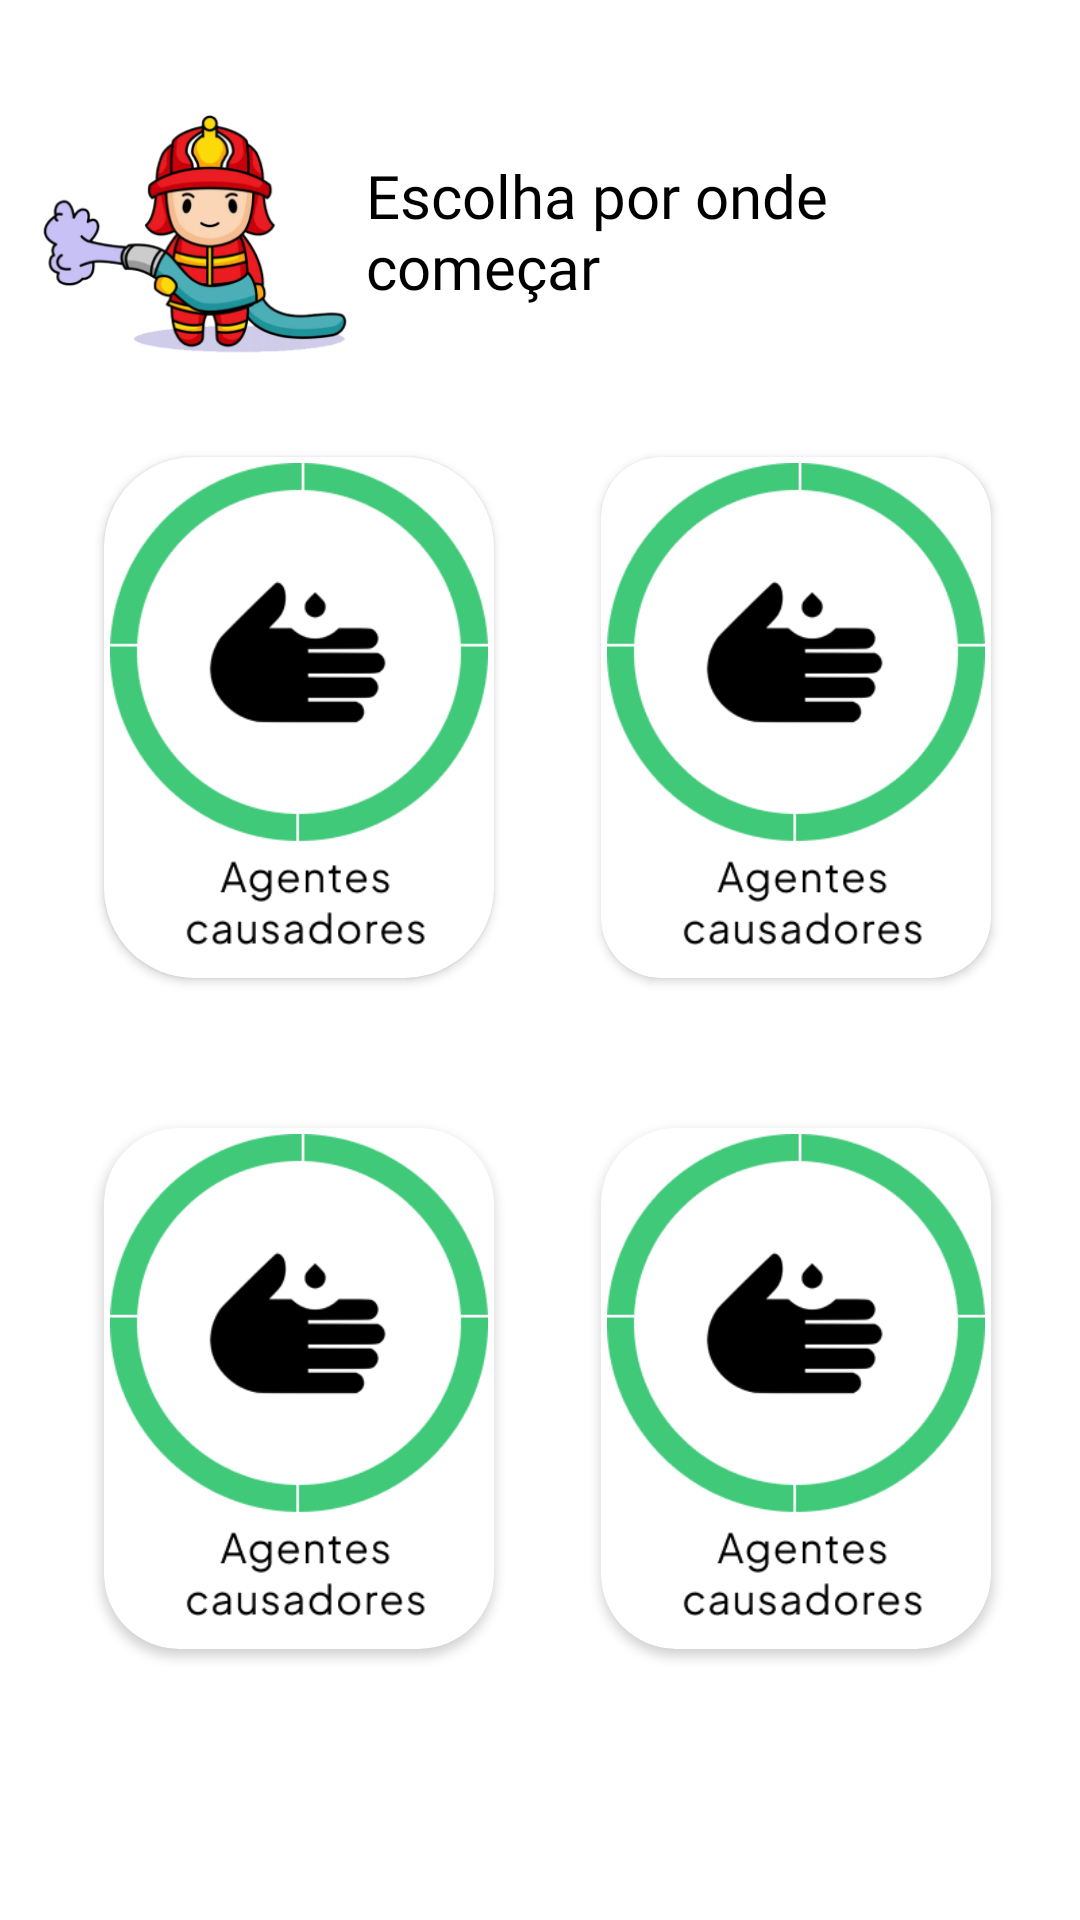

Produce the Android XML layout that renders to this screen, including the resource entries it uses.
<!-- AndroidManifest.xml: application theme Theme.AppQueimaduras -->
<!-- res/layout/activity_historias.xml -->
<?xml version="1.0" encoding="utf-8"?>
<androidx.constraintlayout.widget.ConstraintLayout xmlns:android="http://schemas.android.com/apk/res/android"
    xmlns:app="http://schemas.android.com/apk/res-auto"
    xmlns:tools="http://schemas.android.com/tools"
    android:layout_width="match_parent"
    android:layout_height="match_parent"
    android:background="#FFF"
    tools:context=".HistoriasActivity">

    <androidx.cardview.widget.CardView
        android:id="@+id/cardAgentes"
        android:layout_width="130dp"
        android:layout_height="wrap_content"
        android:layout_marginTop="50dp"
        app:cardCornerRadius="30dp"
        app:layout_constraintEnd_toStartOf="@+id/cardView2"
        app:layout_constraintHorizontal_bias="0.70"
        app:layout_constraintStart_toStartOf="parent"
        app:layout_constraintTop_toBottomOf="@+id/textView9">

        <androidx.constraintlayout.widget.ConstraintLayout
            android:layout_width="match_parent"
            android:layout_height="match_parent"
            android:padding="2dp">

            <ImageView
                android:id="@+id/imageView7"
                android:layout_width="wrap_content"
                android:layout_height="wrap_content"
                android:layout_marginBottom="5dp"
                android:adjustViewBounds="true"
                app:layout_constraintBottom_toBottomOf="parent"
                app:layout_constraintEnd_toEndOf="parent"
                app:layout_constraintStart_toStartOf="parent"
                app:srcCompat="@drawable/rodinha_agentes" />
        </androidx.constraintlayout.widget.ConstraintLayout>
    </androidx.cardview.widget.CardView>

    <TextView
        android:id="@+id/textView9"
        android:layout_width="0dp"
        android:layout_height="wrap_content"
        android:layout_marginStart="2dp"
        android:layout_marginEnd="2dp"
        android:fontFamily="@font/poppins"
        android:text="Escolha por onde começar"
        android:textColor="#000"
        android:textSize="20sp"
        app:layout_constraintBottom_toBottomOf="@+id/imageView8"
        app:layout_constraintEnd_toEndOf="parent"
        app:layout_constraintStart_toEndOf="@+id/imageView8"
        app:layout_constraintTop_toTopOf="@+id/imageView8" />

    <androidx.cardview.widget.CardView
        android:id="@+id/cardGraus"
        android:layout_width="130dp"
        android:layout_height="wrap_content"
        app:cardCornerRadius="20dp"
        app:cardElevation="2dp"
        app:layout_constraintEnd_toEndOf="parent"
        app:layout_constraintHorizontal_bias=".40"
        app:layout_constraintStart_toEndOf="@+id/cardView2"
        app:layout_constraintTop_toTopOf="@+id/cardAgentes">

        <androidx.constraintlayout.widget.ConstraintLayout
            android:layout_width="match_parent"
            android:layout_height="match_parent"
            android:padding="2dp">

            <ImageView
                android:id="@+id/imageView9"
                android:layout_width="wrap_content"
                android:layout_height="wrap_content"
                android:layout_marginBottom="5dp"
                android:adjustViewBounds="true"
                app:layout_constraintBottom_toBottomOf="parent"
                app:layout_constraintEnd_toEndOf="parent"
                app:layout_constraintStart_toStartOf="parent"
                app:srcCompat="@drawable/rodinha_agentes" />
        </androidx.constraintlayout.widget.ConstraintLayout>
    </androidx.cardview.widget.CardView>

    <androidx.cardview.widget.CardView
        android:id="@+id/cardPrevencoes"
        android:layout_width="130dp"
        android:layout_height="wrap_content"
        android:layout_marginTop="50dp"
        app:cardCornerRadius="25dp"
        app:layout_constraintEnd_toStartOf="@+id/cardView2"
        app:layout_constraintHorizontal_bias=".70"
        app:layout_constraintStart_toStartOf="parent"
        app:layout_constraintTop_toBottomOf="@+id/cardAgentes">

        <androidx.constraintlayout.widget.ConstraintLayout
            android:layout_width="match_parent"
            android:layout_height="match_parent"
            android:padding="2dp">

            <ImageView
                android:id="@+id/imageView13"
                android:layout_width="wrap_content"
                android:layout_height="wrap_content"
                android:layout_marginBottom="5dp"
                android:adjustViewBounds="true"
                app:layout_constraintBottom_toBottomOf="parent"
                app:layout_constraintEnd_toEndOf="parent"
                app:layout_constraintStart_toStartOf="parent"
                app:srcCompat="@drawable/rodinha_agentes" />
        </androidx.constraintlayout.widget.ConstraintLayout>
    </androidx.cardview.widget.CardView>

    <androidx.cardview.widget.CardView
        android:id="@+id/cardSocorros"
        android:layout_width="130dp"
        android:layout_height="wrap_content"
        android:layout_marginTop="50dp"
        app:cardCornerRadius="25dp"
        app:layout_constraintEnd_toEndOf="parent"
        app:layout_constraintHorizontal_bias=".40"
        app:layout_constraintStart_toEndOf="@+id/cardView2"
        app:layout_constraintTop_toBottomOf="@+id/cardAgentes">

        <androidx.constraintlayout.widget.ConstraintLayout
            android:layout_width="match_parent"
            android:layout_height="match_parent"
            android:padding="2dp">

            <ImageView
                android:id="@+id/imageView14"
                android:layout_width="wrap_content"
                android:layout_height="wrap_content"
                android:layout_marginBottom="5dp"
                android:adjustViewBounds="true"
                app:layout_constraintBottom_toBottomOf="parent"
                app:layout_constraintEnd_toEndOf="parent"
                app:layout_constraintStart_toStartOf="parent"
                app:srcCompat="@drawable/rodinha_agentes" />
        </androidx.constraintlayout.widget.ConstraintLayout>
    </androidx.cardview.widget.CardView>

    <ImageView
        android:id="@+id/imageView8"
        android:layout_width="110dp"
        android:layout_height="wrap_content"
        android:layout_marginStart="10dp"
        android:layout_marginTop="20dp"
        android:adjustViewBounds="true"
        android:scaleType="centerCrop"
        app:layout_constraintStart_toStartOf="parent"
        app:layout_constraintTop_toTopOf="parent"
        app:srcCompat="@drawable/bombeiro_mangueira_1" />

    <androidx.cardview.widget.CardView
        android:id="@+id/cardView2"
        android:layout_width="1dp"
        android:layout_height="wrap_content"
        app:cardElevation="0dp"
        app:layout_constraintBottom_toBottomOf="parent"
        app:layout_constraintEnd_toEndOf="parent"
        app:layout_constraintStart_toStartOf="parent"
        app:layout_constraintTop_toTopOf="parent" />

</androidx.constraintlayout.widget.ConstraintLayout>
<!-- resources referenced by this layout -->
<resources>
  <!-- drawable bombeiro_mangueira_1: png bitmap (drawable, 68407 bytes) -->
  <!-- drawable rodinha_agentes: png bitmap (drawable, 12350 bytes) -->
  <style name="Theme.AppQueimaduras" parent="Theme.MaterialComponents.Light.NoActionBar">
          
          <item name="colorPrimary">@color/default_green</item>
          <item name="colorPrimaryVariant">@color/default_green</item>
          <item name="colorOnPrimary">@color/light_green</item>
          
          <item name="colorSecondary">@color/default_red</item>
          <item name="colorSecondaryVariant">@color/light_red</item>
          <item name="colorOnSecondary">@color/black</item>
          
          <item name="android:statusBarColor" tools:targetApi="l">?attr/colorPrimaryVariant</item>
          
      </style>
  <color name="default_green">#3FC979</color>
  <color name="light_green">#8ABDFFD9</color>
  <color name="default_red">#E96854</color>
  <color name="light_red">#D9D9D9</color>
  <color name="black">#FF000000</color>
</resources>
